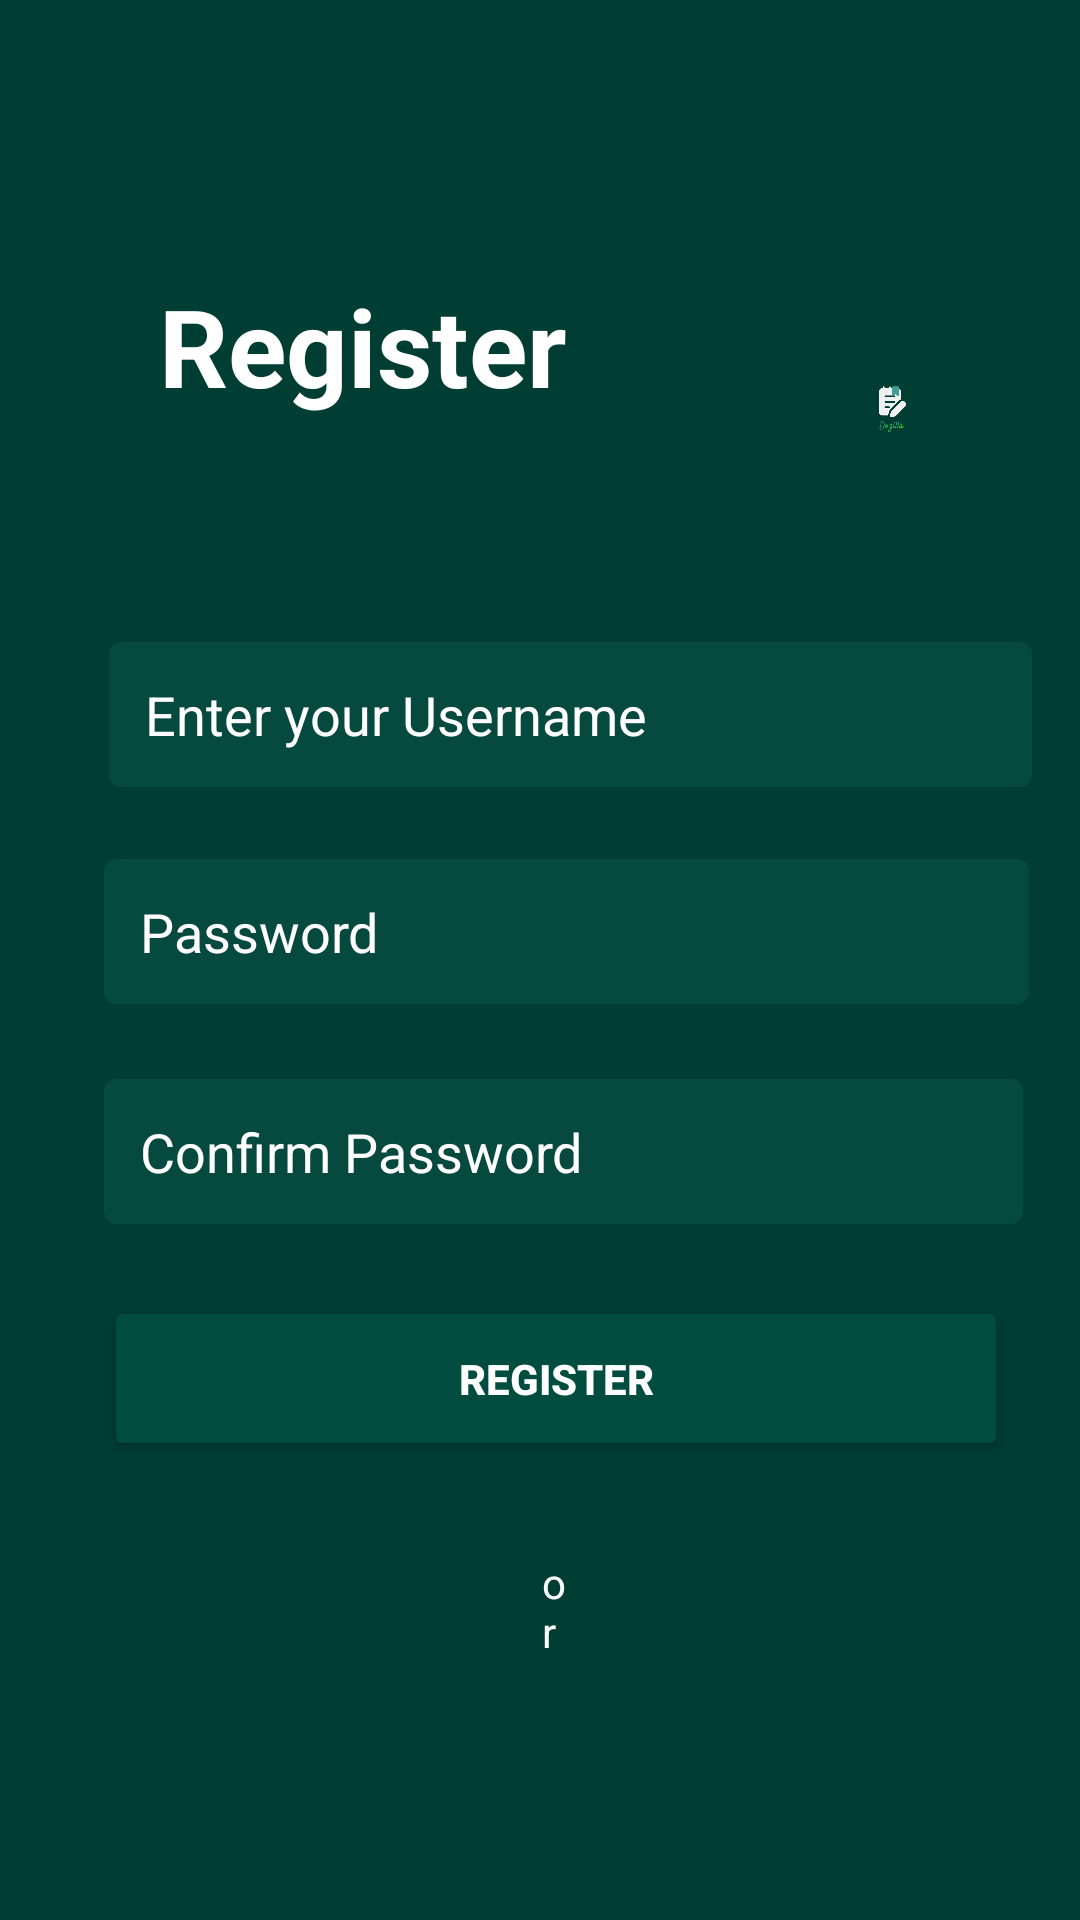

The Android layout XML behind this screen, and the referenced resources:
<!-- AndroidManifest.xml: application theme Theme.LastDozilla -->
<!-- res/layout/activity_register.xml -->
<?xml version="1.0" encoding="utf-8"?>
<RelativeLayout xmlns:android="http://schemas.android.com/apk/res/android"
    xmlns:tools="http://schemas.android.com/tools"
    android:layout_width="match_parent"
    android:layout_height="match_parent"
    android:orientation="vertical"
    android:padding="16dp"
    android:background="@color/green"
    tools:context=".RegisterActivity">

  <ImageView
      android:id="@+id/imageView"
      android:layout_width="92dp"
      android:layout_height="103dp"
      android:layout_alignParentTop="true"
      android:layout_alignParentEnd="true"
      android:layout_gravity="start"
      android:layout_marginStart="66dp"
      android:layout_marginTop="69dp"
      android:layout_marginEnd="34dp"
      android:layout_toEndOf="@+id/textView"
      android:contentDescription="Back"
      android:padding="8dp"
      android:src="@drawable/back_icon" />

  <TextView
      android:id="@+id/textView"
      android:layout_width="166dp"
      android:layout_height="68dp"
      android:layout_alignParentStart="true"
      android:layout_alignParentTop="true"
      android:layout_marginStart="37dp"
      android:layout_marginTop="75dp"
      android:text="Register"
      android:textColor="@color/White"
      android:textSize="36dp"
      android:textStyle="bold" />

  <EditText
      android:id="@+id/username"
      android:layout_width="338dp"
      android:layout_height="wrap_content"
      android:layout_below="@+id/textView"
      android:layout_alignStart="@+id/textView"
      android:layout_marginStart="-17dp"
      android:layout_marginTop="55dp"
      android:background="@drawable/edit_text_background"
      android:hint="Enter your Username"
      android:padding="12dp"
      android:textColor="@color/White"
      android:textColorHint="@color/White" />

  <EditText
      android:id="@+id/password"
      android:layout_width="339dp"
      android:layout_height="wrap_content"
      android:layout_below="@+id/username"
      android:layout_alignStart="@+id/username"
      android:layout_alignEnd="@+id/username"
      android:layout_marginStart="-2dp"
      android:layout_marginTop="24dp"
      android:layout_marginEnd="1dp"
      android:background="@drawable/edit_text_background"
      android:hint="Password"
      android:inputType="textPassword"
      android:padding="12dp"
      android:textColor="@color/White"
      android:textColorHint="@color/White" />

  <EditText
      android:id="@+id/confirm_password"
      android:layout_width="337dp"
      android:layout_height="wrap_content"
      android:layout_below="@+id/password"
      android:layout_alignStart="@+id/password"
      android:layout_alignEnd="@+id/password"
      android:layout_marginStart="0dp"
      android:layout_marginTop="25dp"
      android:layout_marginEnd="2dp"
      android:background="@drawable/edit_text_background"
      android:hint="Confirm Password"
      android:inputType="textPassword"
      android:padding="12dp"
      android:textColor="@color/White"
      android:textColorHint="@color/White" />


  <Button
      android:id="@+id/register_button"
      android:layout_width="wrap_content"
      android:layout_height="wrap_content"
      android:layout_below="@+id/confirm_password"
      android:layout_alignStart="@+id/confirm_password"
      android:layout_alignEnd="@+id/confirm_password"
      android:layout_marginStart="0dp"
      android:layout_marginTop="24dp"
      android:layout_marginEnd="5dp"
      android:backgroundTint="@color/button_green"
      android:padding="18dp"
      android:text="Register"
      android:textColor="@color/White"
      android:textStyle="bold" />

  <TextView
      android:id="@+id/textView3"
      android:layout_width="38dp"
      android:layout_height="wrap_content"
      android:layout_below="@+id/register_button"
      android:layout_alignStart="@+id/register_button"
      android:layout_alignEnd="@+id/register_button"
      android:layout_gravity="center"
      android:layout_marginStart="146dp"
      android:layout_marginTop="31dp"
      android:layout_marginEnd="146dp"
      android:layout_marginBottom="16dp"
      android:text="or"
      android:textColor="@color/White" />

  <TextView
      android:id="@+id/register"
      android:layout_width="233dp"
      android:layout_height="wrap_content"
      android:layout_below="@+id/textView3"
      android:layout_alignStart="@+id/textView3"
      android:layout_alignEnd="@+id/textView3"
      android:layout_gravity="center"
      android:layout_marginStart="-84dp"
      android:layout_marginTop="43dp"
      android:layout_marginEnd="-109dp"
      android:clickable="true"
      android:padding="8dp"
      android:text="Don't have an account? Login"
      android:textColor="@color/White" />

  <ProgressBar
      android:id="@+id/progressBar"
      android:layout_width="wrap_content"
      android:layout_height="wrap_content"
      android:layout_centerHorizontal="true"
      android:layout_centerVertical="true"
      android:elevation="10dp"
      android:visibility="gone" />


</RelativeLayout>
<!-- resources referenced by this layout -->
<resources>
  <color name="White">#FFFFFF</color>
  <color name="button_green">#004D40</color>
  <color name="green">#003D33</color>
  <!-- drawable back_icon: png bitmap (drawable, 9391 bytes) -->
  <!-- drawable edit_text_background (drawable) -->
  <shape xmlns:android="http://schemas.android.com/apk/res/android">
      <solid android:color="@color/teal_50"/>
      <corners android:radius="4dp"/>
      <padding android:left="8dp" android:top="8dp" android:right="8dp" android:bottom="8dp"/>
  </shape>
  <style name="Theme.LastDozilla" parent="Base.Theme.LastDozilla" />
  <color name="teal_50">#21349892</color>
  <style name="Base.Theme.LastDozilla" parent="Theme.Material3.DayNight.NoActionBar">
          
          
      </style>
</resources>
